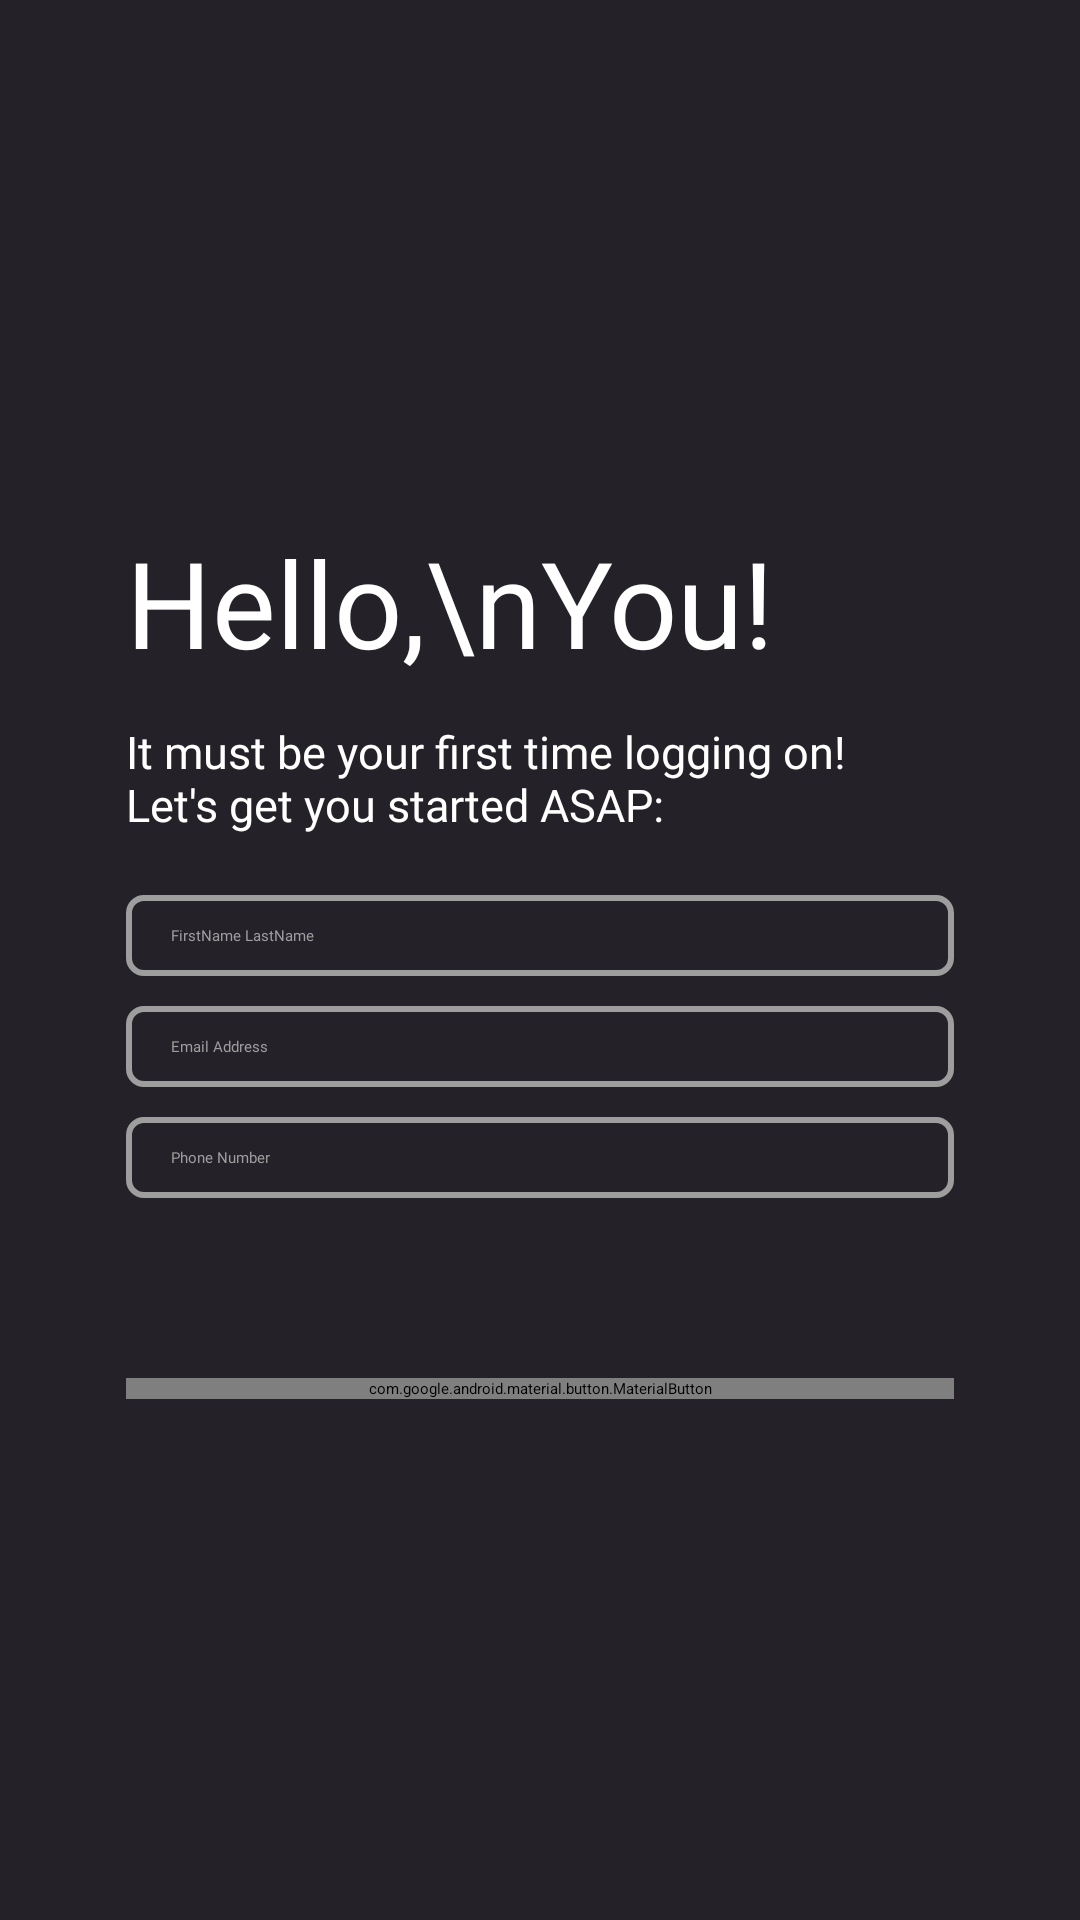

Layout XML and referenced resources for this Android screen:
<!-- AndroidManifest.xml: application theme Theme.Oblong -->
<!-- res/layout/activity_role_selector.xml -->
<?xml version="1.0" encoding="utf-8"?>
<androidx.constraintlayout.widget.ConstraintLayout xmlns:android="http://schemas.android.com/apk/res/android"
    xmlns:app="http://schemas.android.com/apk/res-auto"
    xmlns:tools="http://schemas.android.com/tools"
    android:id="@+id/main"
    android:layout_width="match_parent"
    android:layout_height="match_parent"
    android:background="@color/background"
    tools:context=".RoleSelector">

    <LinearLayout
        android:layout_width="0dp"
        android:layout_height="wrap_content"
        android:layout_marginStart="42dp"
        android:layout_marginEnd="42dp"
        android:gravity="center_horizontal|center_vertical"
        android:orientation="vertical"
        app:layout_constraintBottom_toBottomOf="parent"
        app:layout_constraintEnd_toEndOf="parent"
        app:layout_constraintStart_toStartOf="parent"
        app:layout_constraintTop_toTopOf="parent">

        <TextView
            android:id="@+id/greeting"
            android:layout_width="match_parent"
            android:layout_height="wrap_content"
            android:layout_marginBottom="13dp"
            android:fontFamily="@font/roboto"
            android:text="Hello,\nYou!"
            android:textColor="@color/white"
            android:textSize="40dp" />

        <TextView
            android:id="@+id/introduction"
            android:layout_width="wrap_content"
            android:layout_height="wrap_content"
            android:layout_gravity="left"
            android:layout_marginBottom="20dp"
            android:fontFamily="@font/roboto"
            android:text="@string/role_selection_text"
            android:textColor="@color/white"
            android:textSize="15sp" />

        <EditText
            android:id="@+id/userName"
            android:layout_width="match_parent"
            android:layout_height="wrap_content"
            android:layout_marginBottom="10dp"
            android:background="@drawable/edit_text_background"
            android:ems="10"
            android:fontFamily="@font/kalam"
            android:gravity="center_vertical"
            android:hint="FirstName LastName"
            android:inputType="text"
            android:paddingStart="15dp"
            android:paddingTop="10dp"
            android:paddingEnd="15dp"
            android:paddingBottom="10dp"
            android:textColor="@color/white"
            android:textColorHint="@color/secondary_text" />

        <EditText
            android:id="@+id/userEmail"
            android:layout_width="match_parent"
            android:layout_height="wrap_content"
            android:layout_marginBottom="10dp"
            android:background="@drawable/edit_text_background"
            android:ems="10"
            android:fontFamily="@font/kalam"
            android:gravity="center_vertical"
            android:hint="Email Address"
            android:inputType="textEmailAddress"
            android:paddingStart="15dp"
            android:paddingTop="10dp"
            android:paddingEnd="15dp"
            android:paddingBottom="10dp"
            android:textColor="@color/white"
            android:textColorHint="@color/secondary_text"/>

        <EditText
            android:id="@+id/userPhone"
            android:layout_width="match_parent"
            android:layout_height="wrap_content"
            android:layout_marginBottom="60dp"
            android:background="@drawable/edit_text_background"
            android:ems="10"
            android:fontFamily="@font/kalam"
            android:gravity="center_vertical"
            android:hint="Phone Number"
            android:inputType="phone"
            android:paddingStart="15dp"
            android:paddingTop="10dp"
            android:paddingEnd="15dp"
            android:paddingBottom="10dp"
            android:textColor="@color/white"
            android:textColorHint="@color/secondary_text"/>


        <com.google.android.material.button.MaterialButton
            android:id="@+id/continue_button"
            android:layout_width="match_parent"
            android:layout_height="wrap_content"
            android:fontFamily="@font/roboto"
            android:gravity="center|left"
            android:text="CONTINUE"
            android:textColor="@color/background"
            android:textSize="14sp"
            android:textStyle="bold"
            app:backgroundTint="@color/accent"
            app:icon="@drawable/baseline_arrow_right_24"
            app:iconGravity="textEnd"
            app:iconTint="@color/background" />

    </LinearLayout>

</androidx.constraintlayout.widget.ConstraintLayout>
<!-- resources referenced by this layout -->
<resources>
  <color name="accent">#FF676FFF</color>
  <color name="background">#FF242228</color>
  <color name="secondary_text">#FF9E9E9E</color>
  <color name="white">#FFFFFFFF</color>
  <!-- drawable edit_text_background (drawable) -->
  <?xml version="1.0" encoding="utf-8"?>
  <selector xmlns:android="http://schemas.android.com/apk/res/android">
      <item>
          <shape android:shape="rectangle">
              <solid android:color="@color/zxing_transparent"/>
              <corners android:radius="5dp"/>
              <stroke android:width="2dp" android:color="@color/secondary_text"/>
  
          </shape>
      </item>
  
  </selector>
  <string name="role_selection_text">It must be your first time logging on!\nLet\'s get you started ASAP:</string>
</resources>
